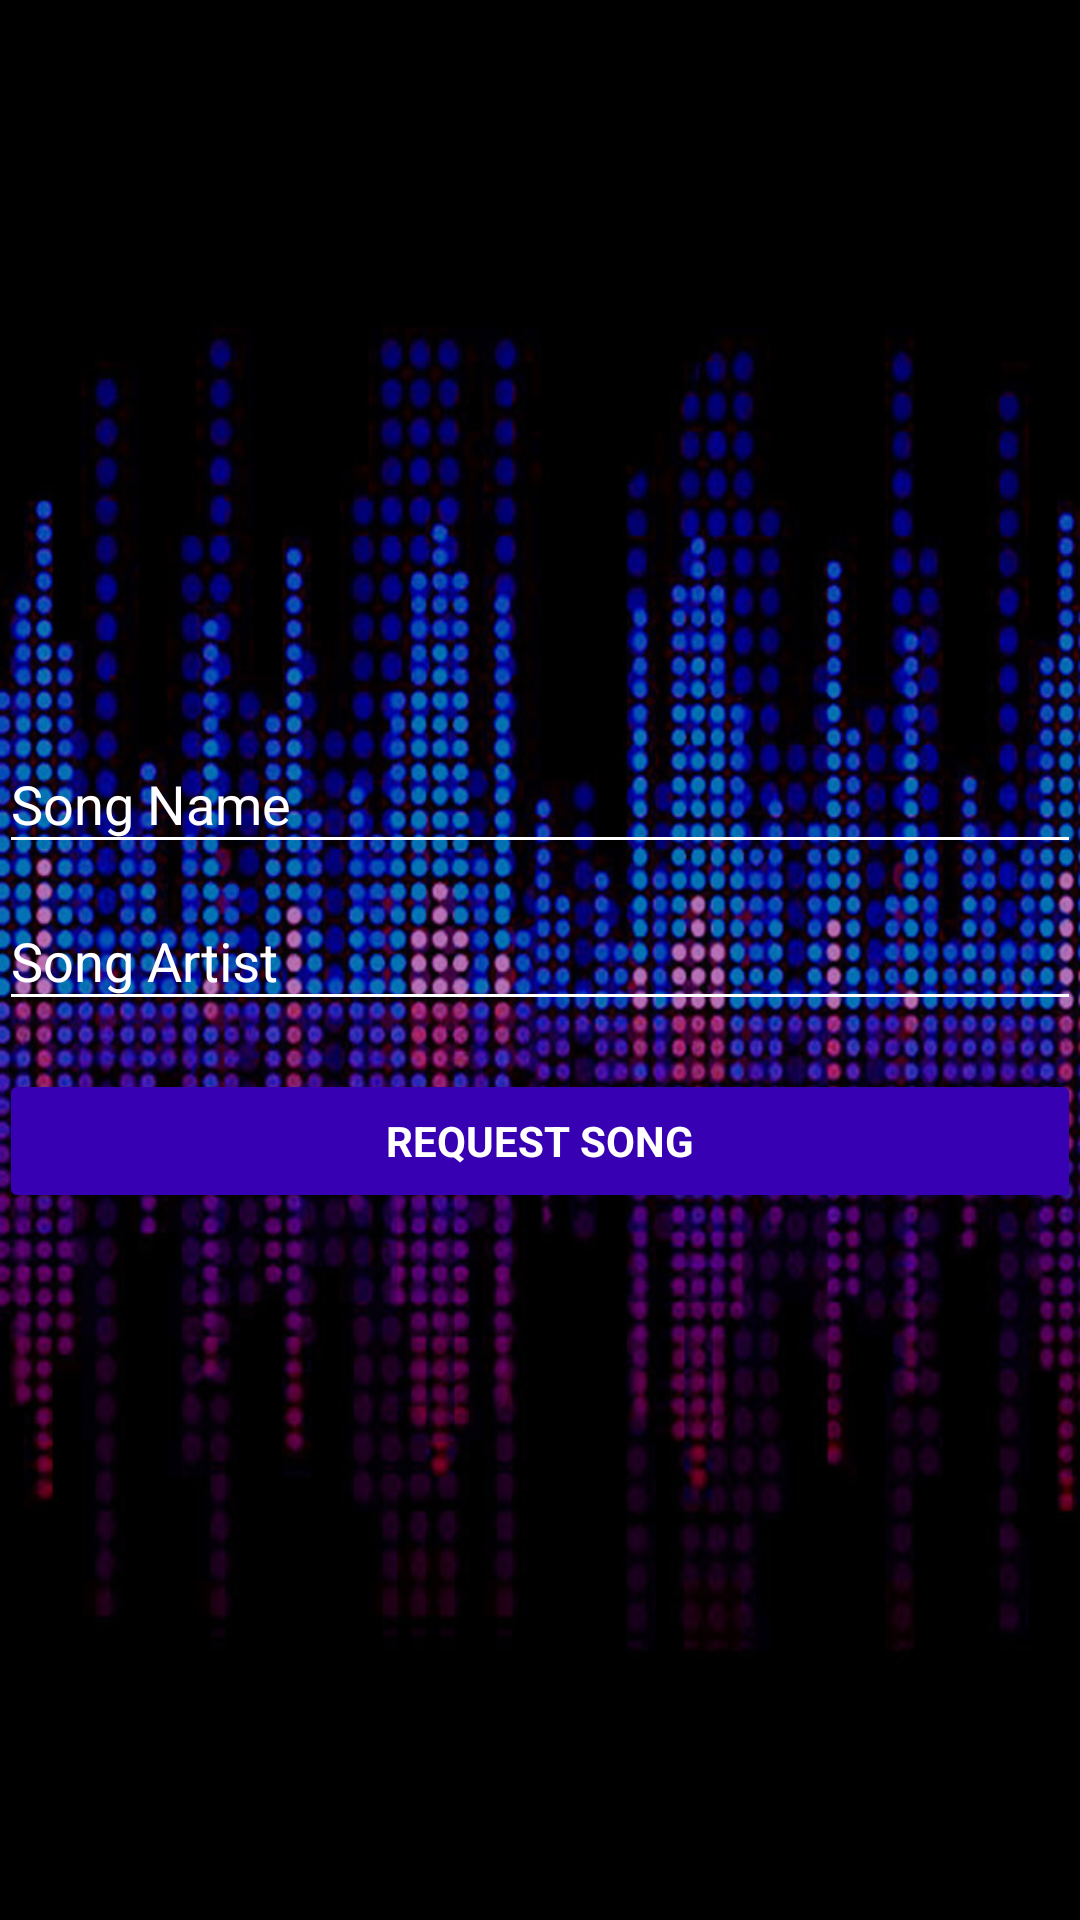

Android layout source for this screen:
<!-- AndroidManifest.xml: application theme AppTheme -->
<!-- res/layout/activity_request_song.xml -->
<LinearLayout xmlns:android="http://schemas.android.com/apk/res/android"
    xmlns:tools="http://schemas.android.com/tools"
    android:layout_width="match_parent"
    android:layout_height="match_parent"
    android:gravity="center_horizontal"
    android:orientation="vertical"
    android:paddingBottom="@dimen/activity_vertical_margin"
    android:paddingLeft="@dimen/activity_horizontal_margin"
    android:paddingRight="@dimen/activity_horizontal_margin"
    android:paddingTop="@dimen/activity_vertical_margin"
    tools:context="fm.stcml.com.thomianfm.RequestSong"
    android:background="@drawable/bg">

    <ScrollView
        android:id="@+id/login_form"
        android:layout_width="match_parent"
        android:layout_height="match_parent">

        <LinearLayout
            android:id="@+id/email_login_form"
            android:layout_width="match_parent"
            android:layout_height="wrap_content"
            android:orientation="vertical"
            android:gravity="center"
            android:layout_gravity="center">

            <android.support.design.widget.TextInputLayout
                android:layout_width="match_parent"
                android:layout_height="wrap_content">

                <AutoCompleteTextView
                    android:id="@+id/songname"
                    android:layout_width="match_parent"
                    android:layout_height="wrap_content"
                    android:hint="Song Name"
                    android:inputType="text"
                    android:maxLines="1"
                    android:singleLine="true"
                    android:textColor="#fff"/>

            </android.support.design.widget.TextInputLayout>

            <android.support.design.widget.TextInputLayout
                android:layout_width="match_parent"
                android:layout_height="wrap_content">

                <AutoCompleteTextView
                    android:id="@+id/songartist"
                    android:layout_width="match_parent"
                    android:layout_height="wrap_content"
                    android:hint="Song Artist"
                    android:inputType="text"
                    android:maxLines="1"
                    android:singleLine="true"
                    android:textColor="#fff"/>

            </android.support.design.widget.TextInputLayout>

            <Button
                android:id="@+id/btnrequest"
                style="?android:textAppearanceSmall"
                android:layout_width="match_parent"
                android:layout_height="wrap_content"
                android:layout_marginTop="16dp"
                android:text="Request Song"
                android:textStyle="bold"
                android:textColor="#fff"/>

        </LinearLayout>
    </ScrollView>
</LinearLayout>
<!-- resources referenced by this layout -->
<resources>
  <!-- drawable bg: jpg bitmap (drawable, 220249 bytes) -->
  <style name="AppTheme" parent="Theme.AppCompat.Light.DarkActionBar">
          
          <item name="colorPrimary">@color/colorPrimary</item>
          <item name="colorPrimaryDark">@color/colorPrimaryDark</item>
          <item name="colorAccent">@color/colorAccent</item>
  
          <item name="android:windowBackground">@color/colorPrimary</item>
  
          <item name="colorControlNormal">#fff</item>
          <item name="colorControlActivated">#fff</item>
          <item name="colorControlHighlight">#fff</item>
          <item name="android:textColorHint">#fff</item>
  
          <item name="colorButtonNormal">@color/colorPrimaryDark</item>
          <item name="android:colorButtonNormal">@color/colorPrimaryDark</item>
      </style>
  <!-- not gathered from this repository: default colours our renderer supplied (Android Studio template values) -->
  <color name="colorPrimary">#FF6200EE</color>
  <color name="colorPrimaryDark">#FF3700B3</color>
  <color name="colorAccent">#FF03DAC5</color>
</resources>
